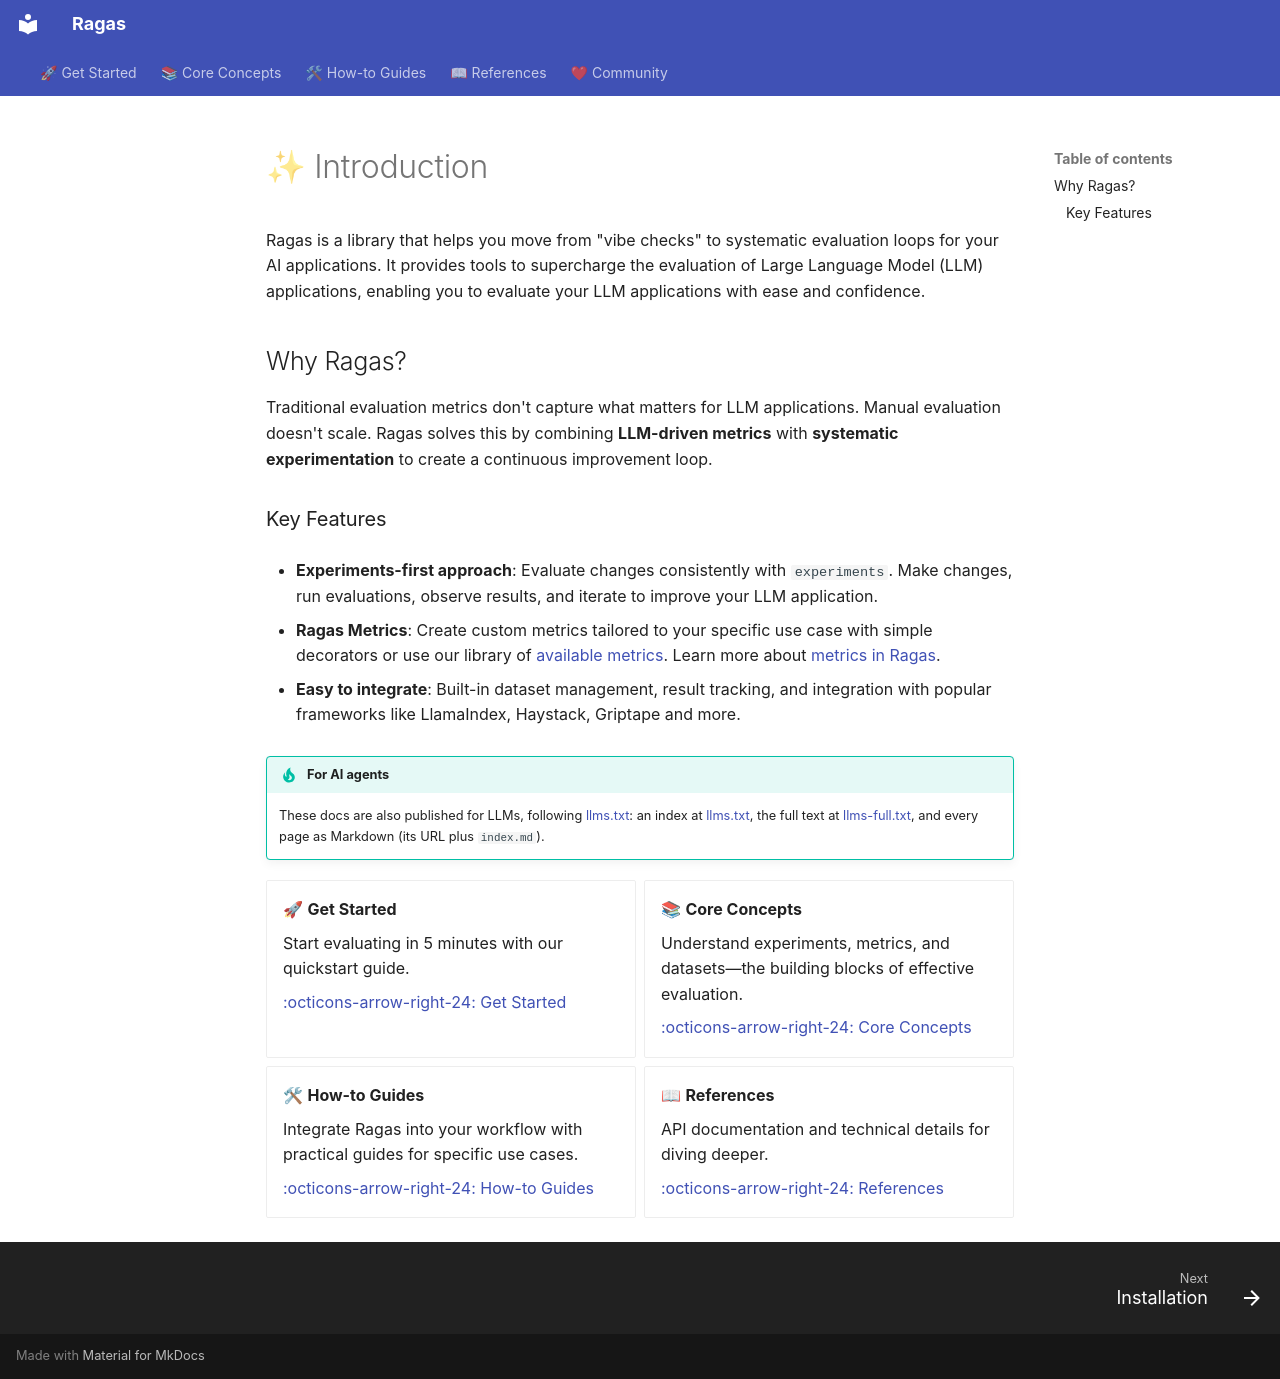

repository: arpieb/ragas-ng · page: index.html · generator: mkdocs

# ✨ Introduction

Ragas is a library that helps you move from "vibe checks" to systematic evaluation loops for your AI applications. It provides tools to supercharge the evaluation of Large Language Model (LLM) applications, enabling you to evaluate your LLM applications with ease and confidence.

## Why Ragas?

Traditional evaluation metrics don't capture what matters for LLM applications. Manual evaluation doesn't scale. Ragas solves this by combining **LLM-driven metrics** with **systematic experimentation** to create a continuous improvement loop.

### Key Features

- **Experiments-first approach**: Evaluate changes consistently with `experiments`. Make changes, run evaluations, observe results, and iterate to improve your LLM application.

- **Ragas Metrics**: Create custom metrics tailored to your specific use case with simple decorators or use our library of [available metrics](./concepts/metrics/available_metrics/index.md). Learn more about [metrics in Ragas](./concepts/metrics/overview/index.md).

- **Easy to integrate**: Built-in dataset management, result tracking, and integration with popular frameworks like LlamaIndex, Haystack, Griptape and more.

!!! tip "For AI agents"
    These docs are also published for LLMs, following [llms.txt](https://llmstxt.org/): an index at [llms.txt](https://arpieb.github.io/ragas-ng/llms.txt), the full text at [llms-full.txt](https://arpieb.github.io/ragas-ng/llms-full.txt), and every page as Markdown (its URL plus `index.md`).

<div class="grid cards" markdown>
- 🚀 **Get Started**

    Start evaluating in 5 minutes with our quickstart guide.

    [:octicons-arrow-right-24: Get Started](getstarted/quickstart.md)

- 📚 **Core Concepts**

    Understand experiments, metrics, and datasets—the building blocks of effective evaluation.

    [:octicons-arrow-right-24: Core Concepts](./concepts/index.md)

- 🛠 **How-to Guides**

    Integrate Ragas into your workflow with practical guides for specific use cases.

    [:octicons-arrow-right-24: How-to Guides](./howtos/index.md)

- 📖 **References**

    API documentation and technical details for diving deeper.

    [:octicons-arrow-right-24: References](./references/index.md)

</div>
